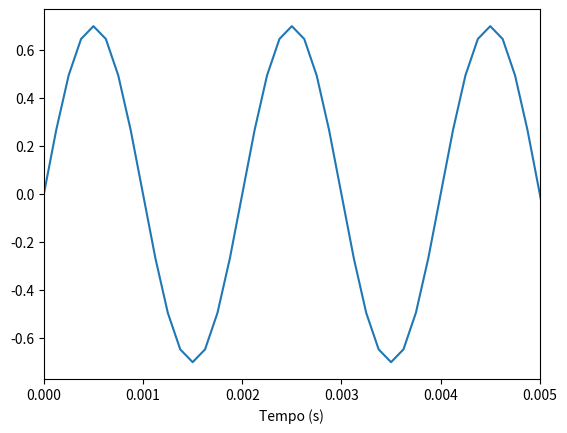
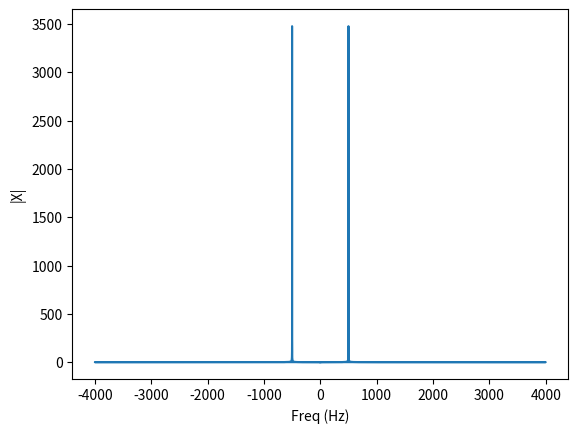
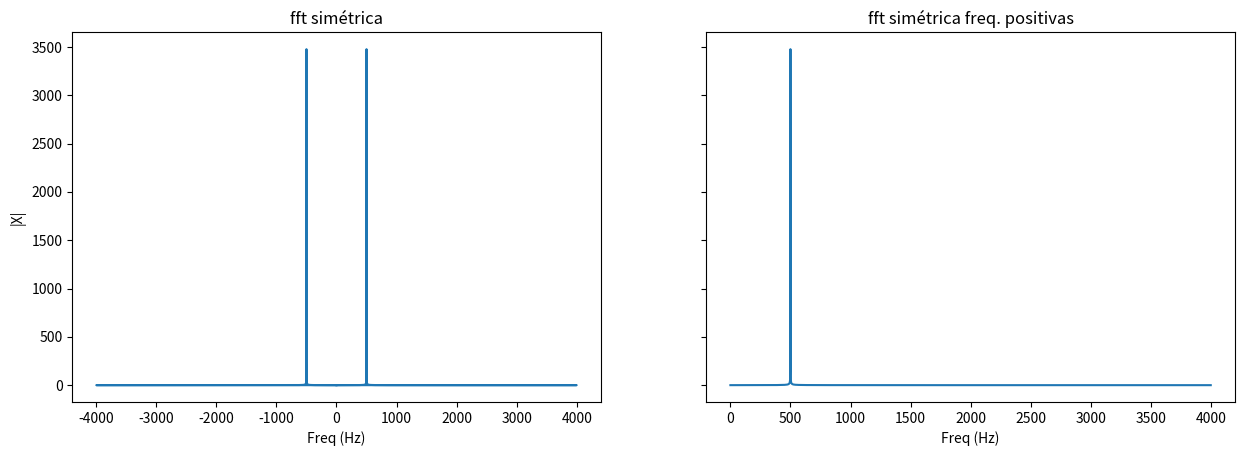
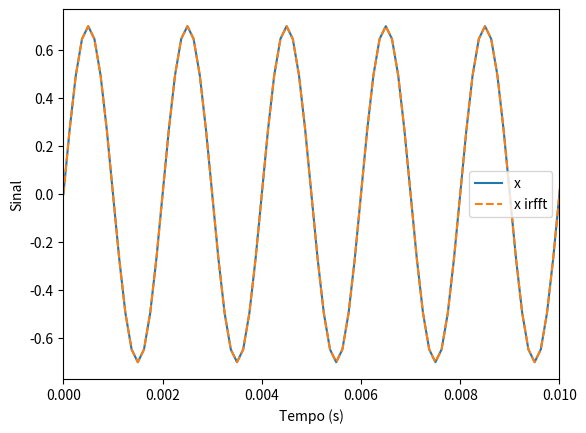

The matplotlib source for these figures, in order:
# ELT576 - Prática 2 - Desafio 1.1
# Nome: Elmer Antonio Moreira Rodrigues
# Matrícula: 123103 
from matplotlib import pyplot as plt
from scipy import signal
from scipy.fft import fft, fftfreq, irfft

import numpy as np

Fs = 8000 # frequencia de amostragem
L = 10000 # tamanho do vetor de frequencias

t = np.arange(0, (L-1)/Fs, 1/Fs) # declaracao do vetor de tempo
x = 0.7*np.sin(2 * np.pi * 500 * t) #+ 1*np.sin(2 * np.pi * 2000 * t) + 2*np.random.normal(0,1,L-1) # sinal que iremos analisar


plt.plot(t,x)
plt.xlim(0, 0.005) # limites para conseguir ver os detalhes do sinal
plt.xlabel('Tempo (s)')
plt.show()
X = fft(x)

xf = fftfreq(L-1, 1/Fs) # L-1 por causa do indice 0
plt.plot(xf,np.absolute(X))
plt.xlabel("Freq (Hz)")
plt.ylabel("|X|")
plt.show()

# normalmente, somente a parte positiva das frequencias e plotada
xf_pos = fftfreq(L, 1/Fs)[0:L//2]


fig, axs = plt.subplots(1,2,sharey=True)
fig.set_figwidth(15)
axs[0].plot(xf,np.absolute(X))
axs[0].set_xlabel("Freq (Hz)")
axs[0].set_ylabel("|X|")
axs[0].set_title("fft simétrica")

axs[1].plot(xf_pos,np.absolute(X[0:L//2]))
axs[1].set_xlabel("Freq (Hz)")
axs[1].set_title("fft simétrica freq. positivas")
# axs[1].set_ylim(0, 1)

plt.show()

# transformada inversa de fourier para reconstrucao do sinal
x_new = irfft(X, n=len(t))

plt.plot(t,x, label='x')
plt.plot(t,x_new, "--", label='x irfft')
plt.legend()
plt.xlabel('Tempo (s)')
plt.ylabel('Sinal')
plt.xlim(0, 0.01) # limites para conseguir ver a senoide
plt.show()
